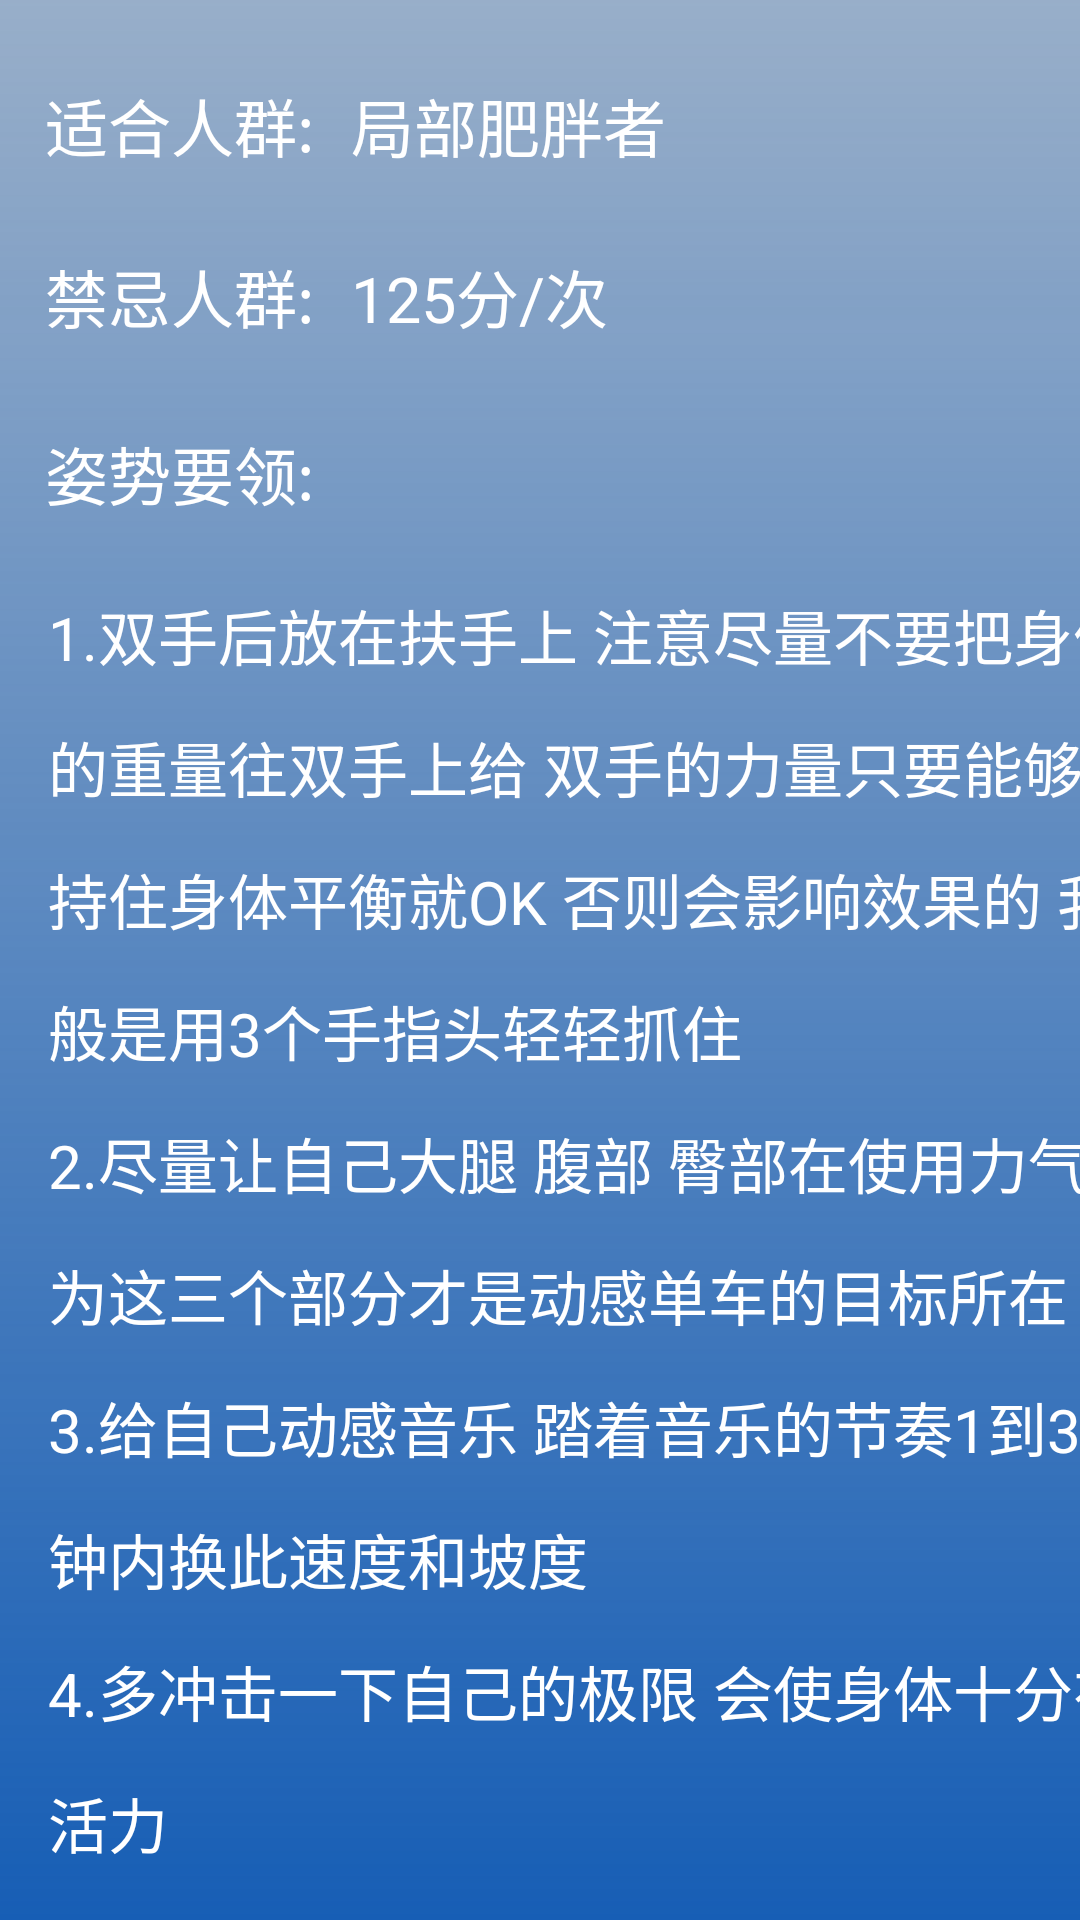

Write the Android layout XML for this screen, with the resource values it uses.
<!-- AndroidManifest.xml: application theme AppTheme -->
<!-- res/layout/course_details_layout.xml -->
<?xml version="1.0" encoding="utf-8"?>
<android.support.constraint.ConstraintLayout
    xmlns:android="http://schemas.android.com/apk/res/android"
    xmlns:app="http://schemas.android.com/apk/res-auto"
    android:background="@drawable/course_shape"
    android:layout_width="match_parent"
    android:layout_height="match_parent">

    

    <TextView
        android:visibility="gone"
        app:layout_constraintLeft_toLeftOf="parent"
        app:layout_constraintTop_toTopOf="parent"
        android:id="@+id/grip_text"
        android:layout_marginLeft="15dp"
        android:layout_marginTop="22dp"
        android:textColor="@color/white"
        android:text="@string/instrument"
        android:textSize="21sp"
        android:layout_width="wrap_content"
        android:layout_height="wrap_content"/>

    <TextView
        android:visibility="gone"
        android:id="@+id/grip_img"
        android:text="杠铃"
        android:textColor="@color/white"
        android:textSize="21sp"
        app:layout_constraintLeft_toRightOf="@+id/grip_text"
        app:layout_constraintTop_toTopOf="parent"
        android:layout_marginTop="22dp"
        android:layout_marginLeft="12dp"
        android:layout_width="wrap_content"
        android:layout_height="wrap_content"/>

    <TextView
        android:id="@+id/progress_text"
        android:layout_width="wrap_content"
        android:layout_height="wrap_content"
        android:layout_marginLeft="15dp"
        android:layout_marginTop="26dp"
        android:text="@string/for_people"
        android:textColor="@color/white"
        android:textSize="21sp"
        app:layout_constraintLeft_toLeftOf="parent"
        app:layout_constraintTop_toBottomOf="@+id/grip_img"/>

    <TextView
        android:id="@+id/for_human"
        android:text="局部肥胖者"
        android:textSize="21sp"
        android:textColor="@color/white"
        android:layout_marginTop="26dp"
        android:layout_marginLeft="12dp"
        app:layout_constraintTop_toBottomOf="@+id/grip_img"
        app:layout_constraintLeft_toRightOf="@+id/progress_text"
        android:layout_width="wrap_content"
        android:layout_height="wrap_content"/>

    

    <TextView
        android:id="@+id/target_frequency"
        android:text="@string/forbid_people"
        android:layout_marginLeft="15dp"
        android:textSize="21sp"
        android:textColor="@color/white"
        app:layout_constraintLeft_toLeftOf="parent"
        app:layout_constraintTop_toBottomOf="@+id/progress_text"
        android:layout_marginTop="26dp"
        android:layout_width="wrap_content"
        android:layout_height="wrap_content"/>

    <TextView
        android:id="@+id/target_count"
        android:textSize="21sp"
        android:textColor="@color/white"
        android:text="125分/次"
        android:layout_marginTop="26dp"
        android:layout_marginLeft="12dp"
        app:layout_constraintTop_toBottomOf="@+id/for_human"
        app:layout_constraintLeft_toRightOf="@+id/target_frequency"
        android:layout_width="wrap_content"
        android:layout_height="wrap_content"/>

    

    <TextView
        android:id="@+id/target_gesture"
        android:text="@string/ranking_gesture"
        android:layout_marginLeft="15dp"
        android:textSize="21sp"
        android:textColor="@color/white"
        app:layout_constraintLeft_toLeftOf="parent"
        app:layout_constraintTop_toBottomOf="@+id/target_frequency"
        android:layout_marginTop="28dp"
        android:layout_width="wrap_content"
        android:layout_height="wrap_content"/>

    <TextView
        android:id="@+id/target_action_step"
        android:text="@string/action_step"
        android:layout_marginLeft="16dp"
        android:textSize="20sp"
        android:textColor="@color/white"
        android:singleLine="false"
        android:lineSpacingExtra="15dp"
        app:layout_constraintLeft_toLeftOf="parent"
        app:layout_constraintTop_toBottomOf="@+id/target_gesture"
        android:layout_marginTop="24dp"
        android:layout_width="380dp"
        android:layout_height="wrap_content"/>


</android.support.constraint.ConstraintLayout>
<!-- resources referenced by this layout -->
<resources>
  <color name="white">#ffffff</color>
  <!-- drawable course_shape (drawable) -->
  <?xml version="1.0" encoding="utf-8"?>
  <shape xmlns:android="http://schemas.android.com/apk/res/android"
         android:shape="rectangle">
      <gradient android:type="linear"
                android:useLevel="true"
                android:startColor="#ff175eb5"
                android:endColor="#66053d80"
                android:angle="90" />
  </shape>
  <string name="action_step">1.双手后放在扶手上 注意尽量不要把身体的重量往双手上给 双手的力量只要能够保持住身体平衡就OK 否则会影响效果的 我一般是用3个手指头轻轻抓住
      \n2.尽量让自己大腿 腹部 臀部在使用力气 因为这三个部分才是动感单车的目标所在\n3.给自己动感音乐 踏着音乐的节奏1到3分钟内换此速度和坡度\n4.多冲击一下自己的极限 会使身体十分有活力
      </string>
  <string name="for_people">适合人群:</string>
  <string name="forbid_people">禁忌人群:</string>
  <string name="instrument">辅助器械:</string>
  <string name="ranking_gesture">姿势要领:</string>
  <style name="AppTheme" parent="Base.Theme.AppCompat.Light.DarkActionBar">
          
          <item name="colorPrimary">@color/colorPrimary</item>
          <item name="colorPrimaryDark">@color/colorPrimaryDark</item>
          <item name="colorAccent">@color/colorAccent</item>
      </style>
  <color name="colorPrimary">#3F51B5</color>
  <color name="colorPrimaryDark">#303F9F</color>
  <color name="colorAccent">#FF4081</color>
</resources>
